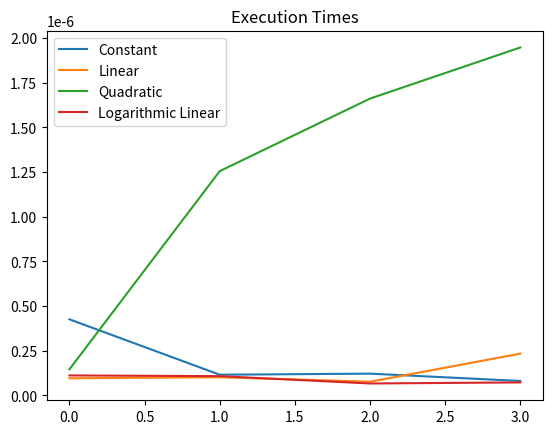

Reproduce this figure in Python.
import time #นำเข้า time 
import matplotlib.pyplot as plt #นำเข้าฟังก์ชั่นการสร้างกราฟ
import numpy as np #นำเข้าnumpyเพื่อใช้งานตัวเลขได้เร็วขึ้น
list_time = [] #สร้างlistไว้เก็บข้อมูลก่อนเพื่อความง่ายในการเก็บก่อนเปลี่ยนเป็นข้อมูล numpy

def timeeeeeeee(x): #ฟังค์ชั่นคำนวณเวลาที่ใช้ในการรันโปรแกรม
    start = time.perf_counter() #บันทึกเวลาก่อนเริ่มโปรแกรม
    x #คำสั่งให้โปรแกรมทำงาน
    end = time.perf_counter() #บันทึกเวลาหลังโปรแกรมทำงานเสร็จ
    remain = end-start #นำเวลาก่อนและหลังมาลบกันเพื่อให้ได้เวล่าที่โปรแกรมใช้ในการทำงาน
    print(remain, "seconds") #พิมพ์เวลาที่คำนวณได้ออกมา
    list_time.append(remain) #นำเวลาที่คำนวณได้เข้าใน list

def constant(data): #O(1)
    return len(data) #+1ทุกครั้งที่มีการเพิ่มของข้อมูล ทำให้สามารถเรียกข้อมูลได้ทันที

def linear(data): #O(n)
    return data.reverse() #เรียกข้อมูลที่ละตัวเพื่อทำงาน

def quadratic(data): #O(n**2)
    max = 0 #กำหนดตัวแปรขึ้นมาตัวหนึ่ง
    for i in range(len(data)): #วนการทำงานเป็นจำนวนรอบเท่ากับขนาดของข้อมูล
        for j in range(len(data)): #วนการทำงานเป็นจำนวนรอบเท่ากับขนาดของข้อมูล
            if data[j] > max: 
                max = data[j] #ถ้าข้อมูลที่ดึงออกมามีค่ามากกว่าค่า max ในปัจจุบัน ให้แทนที่ข้อมูลนั้นลงไปในค่า max

def logarithmic_linear(data): #O(nlogn)
    return data.sort() #เป็นการวนหาข้อมูล 2 รอบ โดยรอบแรกวนข้อมูลทั้งหมดทีละตัว ส่วนรอบที่สองเป็นการวนข้อมูลที่ไม่เกี่ยวข้องออกไปทีละครึ่ง

n1 = list(range(0,500,3)) #ตัวอย่างข้อมูล 1
n2 = list(range(6000)) #ตัวอย่างข้อมูล 2
n3 = list(range(10000,-1,-10)) #ตัวอย่างข้อมูล 3
n4 = list(range(8000,0,-5)) #ตัวอย่างข้อมูล 4

#นำเข้าตัวอย่างข้อมูลทั้งหมดไว้ในฟังก์ชั่นที่ต้องการคำนวณหาเวลาการทำงาน และสั่งให้ทำงานในฟังก์ชั่นคำนวณเวลาอีกทีเพื่อให้สามารถทำงานได้ในบรรทัดเดียว
print("Constant: ")
timeeeeeeee(constant(n1))
timeeeeeeee(constant(n2))
timeeeeeeee(constant(n3))
timeeeeeeee(constant(n4))

print("Linear: ")
timeeeeeeee(linear(n1))
timeeeeeeee(linear(n2))
timeeeeeeee(linear(n3))
timeeeeeeee(linear(n4))

print("Quadratic: ")
timeeeeeeee(quadratic(n1))
timeeeeeeee(quadratic(n2))
timeeeeeeee(quadratic(n3))
timeeeeeeee(quadratic(n4))

print("Logarithmic Linear: ")
timeeeeeeee(logarithmic_linear(n1))
timeeeeeeee(logarithmic_linear(n2))
timeeeeeeee(logarithmic_linear(n3))
timeeeeeeee(logarithmic_linear(n4))

arr = np.array(list_time) # เปลี่ยนข้อมูล list เป็น numpy เพื่อเข้าถึงข้อมูลตัวเลขได้รวดเร็วขึ้น
plt.title('Execution Times') #ตั้งชื่อกราฟ
plt.plot(arr[0:4], label ='Constant') 
#ดึงข้อมูลตัวที่ 0-3 ซึ่งเป็นข้อมูลที่ได้จากการคำนวณเวลาการทำงานของฟังก์ชั่นแบบ O(1) พร้อมระบุว่าเป็นเส้นข้อมูลของฟังก์ชั่นไหน
plt.plot(arr[4:8], label='Linear') 
#ดึงข้อมูลตัวที่ 4-7 ซึ่งเป็นข้อมูลที่ได้จากการคำนวณเวลาการทำงานของฟังก์ชั่นแบบ O(n) พร้อมระบุว่าเป็นเส้นข้อมูลของฟังก์ชั่นไหน
plt.plot(arr[8:12], label ='Quadratic') 
#ดึงข้อมูลตัวที่ 8-11 ซึ่งเป็นข้อมูลที่ได้จากการคำนวณเวลาการทำงานของฟังก์ชั่นแบบ O(n**2) พร้อมระบุว่าเป็นเส้นข้อมูลของฟังก์ชั่นไหน
plt.plot(arr[12:], label='Logarithmic Linear') 
#ดึงข้อมูลตัวที่ 12 ถึงตัวสุดท้าย ซึ่งเป็นข้อมูลที่ได้จากการคำนวณเวลาการทำงานของฟังก์ชั่นแบบ O(nlogn) พร้อมระบุว่าเป็นเส้นข้อมูลของฟังก์ชั่นไหน
plt.legend() #สร้างพื้นที่เพื่อใส่รายละเอียดของเส้นข้อมูลแต่ละเส้น
plt.show() #คำสั่งแสดงผลกราฟที่ใส่ข้อมูลเข้าไปเรียบร้อยแล้ว